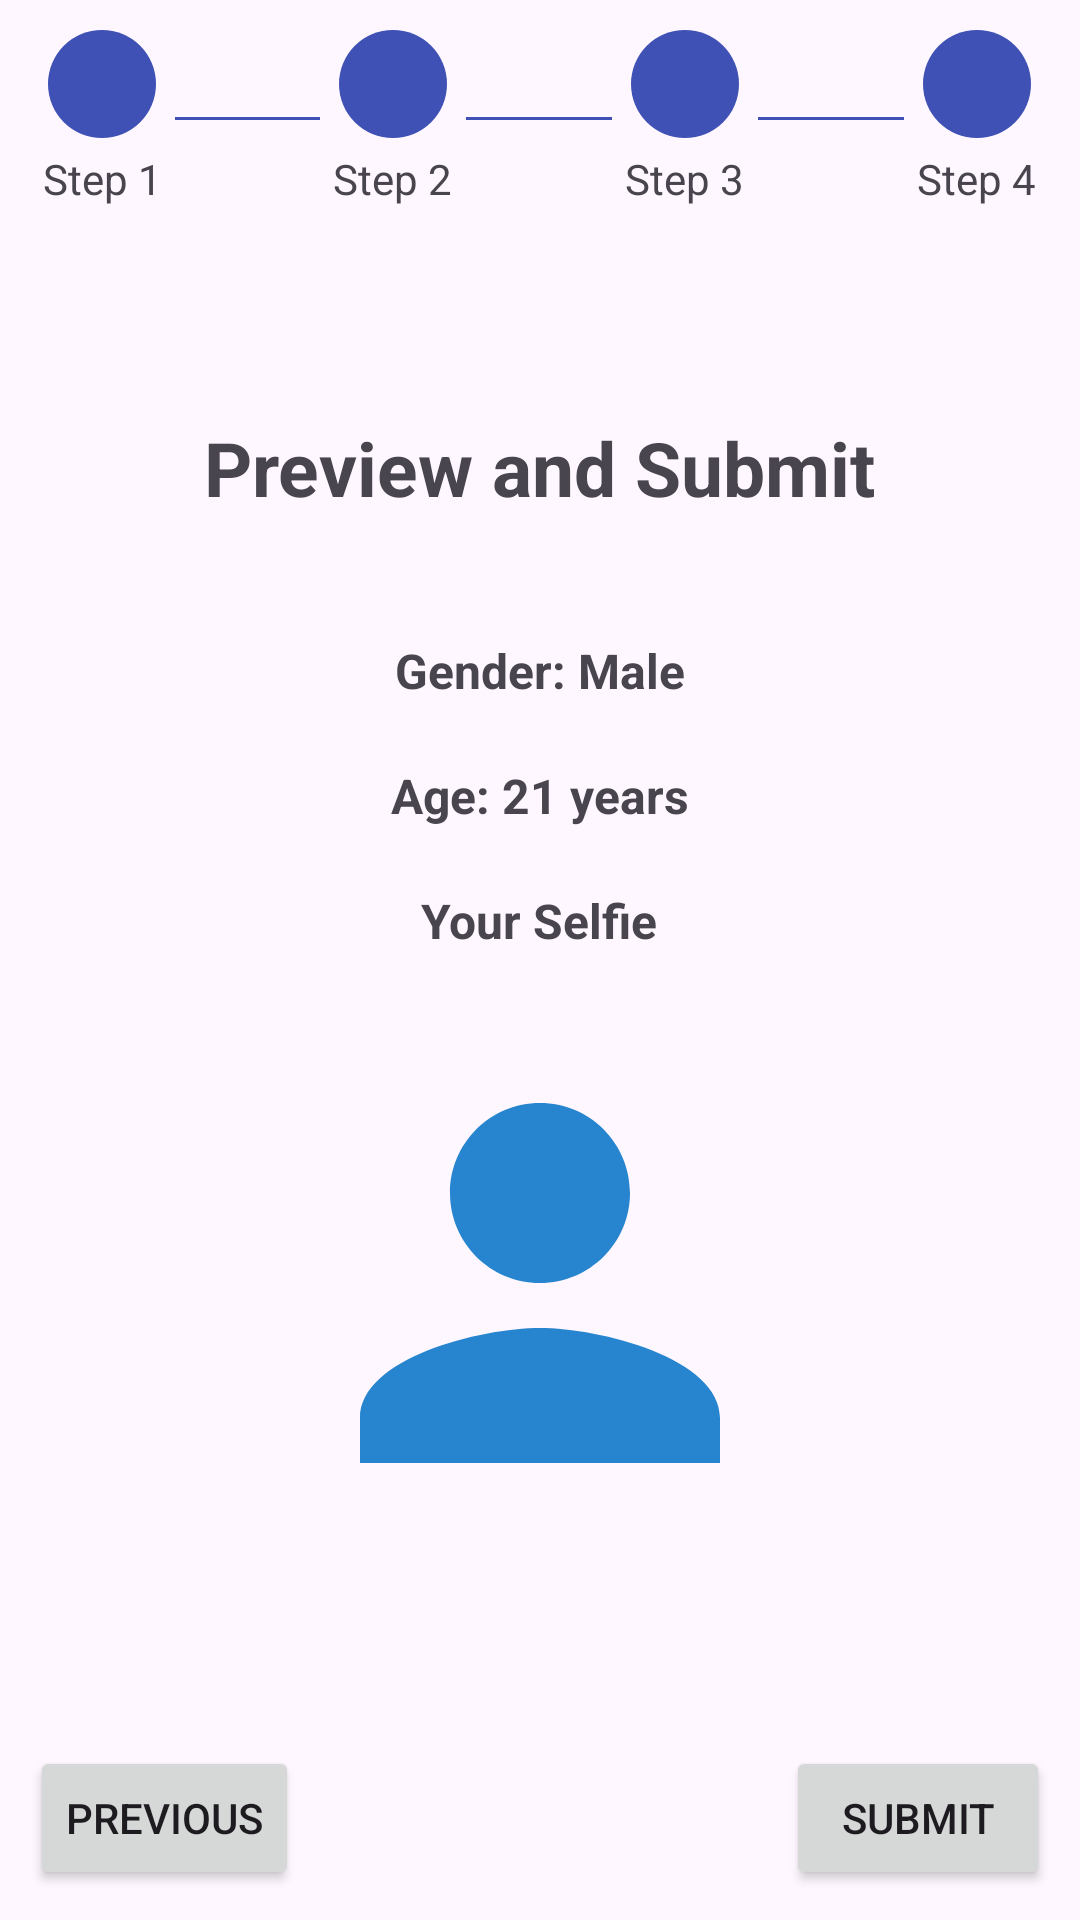

Android layout source for this screen:
<!-- AndroidManifest.xml: application theme Theme.ContactForm -->
<!-- res/layout/fragment_submit.xml -->
<?xml version="1.0" encoding="utf-8"?>
<FrameLayout xmlns:android="http://schemas.android.com/apk/res/android"
    xmlns:tools="http://schemas.android.com/tools"
    android:layout_width="match_parent"
    android:layout_height="match_parent"
    tools:context=".ui.SubmitFragment">

    <LinearLayout xmlns:android="http://schemas.android.com/apk/res/android"
        android:layout_width="match_parent"
        android:layout_height="match_parent"
        android:orientation="vertical"
        android:padding="10dp">

        <LinearLayout
            android:layout_width="match_parent"
            android:layout_height="wrap_content"
            android:orientation="horizontal"
            android:gravity="center"
            android:paddingBottom="20dp">

            
            

            
            <LinearLayout
                android:layout_width="0dp"
                android:layout_height="wrap_content"
                android:layout_weight="1"
                android:orientation="vertical"
                android:gravity="center">

                <ImageView
                    android:id="@+id/step1Icon"
                    android:layout_width="36dp"
                    android:layout_height="36dp"
                    android:background="@drawable/circle_step_complete" />

                <TextView
                    android:layout_width="wrap_content"
                    android:layout_height="wrap_content"
                    android:text="Step 1"
                    android:layout_marginTop="4dp" />
            </LinearLayout>

            
            <View
                android:layout_width="0dp"
                android:layout_height="1dp"
                android:layout_weight="1"
                android:background="#3F51B5"
                android:layout_gravity="center_vertical" />

            
            <LinearLayout
                android:layout_width="0dp"
                android:layout_height="wrap_content"
                android:layout_weight="1"
                android:orientation="vertical"
                android:gravity="center">

                <ImageView
                    android:id="@+id/step2Icon"
                    android:layout_width="36dp"
                    android:layout_height="36dp"
                    android:background="@drawable/circle_step_complete" />

                <TextView
                    android:layout_width="wrap_content"
                    android:layout_height="wrap_content"
                    android:text="Step 2"
                    android:layout_marginTop="4dp" />
            </LinearLayout>

            
            <View
                android:layout_width="0dp"
                android:layout_height="1dp"
                android:layout_weight="1"
                android:background="#3F51B5"
                android:layout_gravity="center_vertical" />

            
            <LinearLayout
                android:layout_width="0dp"
                android:layout_height="wrap_content"
                android:layout_weight="1"
                android:orientation="vertical"
                android:gravity="center">

                <ImageView
                    android:id="@+id/step3Icon"
                    android:layout_width="36dp"
                    android:layout_height="36dp"
                    android:background="@drawable/circle_step_complete" />

                <TextView
                    android:layout_width="wrap_content"
                    android:layout_height="wrap_content"
                    android:text="Step 3"
                    android:layout_marginTop="4dp" />
            </LinearLayout>

            
            <View
                android:layout_width="0dp"
                android:layout_height="1dp"
                android:layout_weight="1"
                android:background="#3F51B5"
                android:layout_gravity="center_vertical" />

            
            <LinearLayout
                android:layout_width="0dp"
                android:layout_height="wrap_content"
                android:layout_weight="1"
                android:orientation="vertical"
                android:gravity="center">

                <ImageView
                    android:id="@+id/step4Icon"
                    android:layout_width="36dp"
                    android:layout_height="36dp"
                    android:background="@drawable/circle_step_complete" />

                <TextView
                    android:layout_width="wrap_content"
                    android:layout_height="wrap_content"
                    android:text="Step 4"
                    android:layout_marginTop="4dp" />
            </LinearLayout>

        </LinearLayout>

        
        <TextView
            android:id="@+id/pageTitle"
            android:layout_width="wrap_content"
            android:layout_height="wrap_content"
            android:text="Preview and Submit"
            android:layout_gravity="center_horizontal"
            android:layout_marginBottom="40dp"
            android:textSize="25sp"
            android:textStyle="bold"
            android:layout_marginTop="50dp" />

        <LinearLayout
            android:layout_width="match_parent"
            android:layout_height="wrap_content"
            android:orientation="vertical">
            <LinearLayout
                android:layout_width="wrap_content"
                android:layout_height="wrap_content"
                android:layout_gravity="center_horizontal"
                android:layout_marginBottom="20dp"
                android:orientation="horizontal">
                <TextView
                    android:layout_width="wrap_content"
                    android:layout_height="wrap_content"
                    android:textStyle="bold"
                    android:text="Gender: "
                    android:textSize="16dp"/>
                <TextView
                    android:id="@+id/tvGender"
                    android:layout_width="wrap_content"
                    android:layout_height="wrap_content"
                    android:textStyle="bold"
                    android:text="Male"
                    android:textSize="16dp"/>
            </LinearLayout>

            <LinearLayout
                android:layout_width="wrap_content"
                android:layout_height="wrap_content"
                android:layout_gravity="center_horizontal"
                android:layout_marginBottom="20dp"
                android:orientation="horizontal">
                <TextView
                    android:layout_width="wrap_content"
                    android:layout_height="wrap_content"
                    android:textStyle="bold"
                    android:text="Age: "
                    android:textSize="16dp"/>
                <TextView
                    android:id="@+id/tvAge"
                    android:layout_width="wrap_content"
                    android:layout_height="wrap_content"
                    android:textStyle="bold"
                    android:text="21 years"
                    android:textSize="16dp"/>
            </LinearLayout>

            <LinearLayout
                android:layout_width="wrap_content"
                android:layout_height="wrap_content"
                android:layout_gravity="center_horizontal"
                android:orientation="horizontal">
                <TextView
                    android:layout_width="wrap_content"
                    android:layout_height="wrap_content"
                    android:text="Your Selfie"
                    android:textStyle="bold"
                    android:textSize="16dp"/>
            </LinearLayout>
            <LinearLayout
                android:layout_width="wrap_content"
                android:layout_height="wrap_content"
                android:layout_gravity="center_horizontal"
                android:orientation="horizontal">
                <ImageView
                    android:id="@+id/imageView"
                    android:layout_width="180dp"
                    android:layout_height="220dp"
                    android:layout_gravity="center_horizontal"
                    android:src="@drawable/person" />
            </LinearLayout>
        </LinearLayout>

        
        <View
            android:layout_width="0dp"
            android:layout_height="0dp"
            android:layout_weight="1" />

        
        <LinearLayout
            android:layout_width="match_parent"
            android:layout_height="wrap_content"
            android:orientation="horizontal">

            
            <Button
                android:id="@+id/previousButton"
                android:layout_width="wrap_content"
                android:layout_height="wrap_content"
                android:text="Previous"
                android:drawableLeft="@drawable/ic_back_arrow"
                android:visibility="visible" />

            
            <View
                android:layout_width="0dp"
                android:layout_height="0dp"
                android:layout_weight="1" />

                        <Button
                            android:id="@+id/submitButton"
                            android:layout_width="wrap_content"
                            android:layout_height="wrap_content"
                            android:text="Submit"/>
        </LinearLayout>
    </LinearLayout>


    
    <ProgressBar
        android:id="@+id/progressBar"
        android:layout_width="wrap_content"
        android:layout_height="wrap_content"
        android:layout_gravity="center"
        android:visibility="gone" />


</FrameLayout>
<!-- resources referenced by this layout -->
<resources>
  <!-- drawable circle_step_complete (drawable) -->
  <shape xmlns:android="http://schemas.android.com/apk/res/android">
      <solid android:color="#3F51B5" /> 
      <corners android:radius="18dp" />
  </shape>
  <!-- drawable person (drawable) -->
  <vector xmlns:android="http://schemas.android.com/apk/res/android" android:height="24dp" android:tint="#2685CE" android:viewportHeight="24" android:viewportWidth="24" android:width="24dp">
        
      <path android:fillColor="@android:color/white" android:pathData="M12,12c2.21,0 4,-1.79 4,-4s-1.79,-4 -4,-4 -4,1.79 -4,4 1.79,4 4,4zM12,14c-2.67,0 -8,1.34 -8,4v2h16v-2c0,-2.66 -5.33,-4 -8,-4z"/>
      
  </vector>
  <style name="Theme.ContactForm" parent="Base.Theme.ContactForm" />
  <style name="Base.Theme.ContactForm" parent="Theme.Material3.DayNight.NoActionBar">
          
  
      </style>
</resources>
